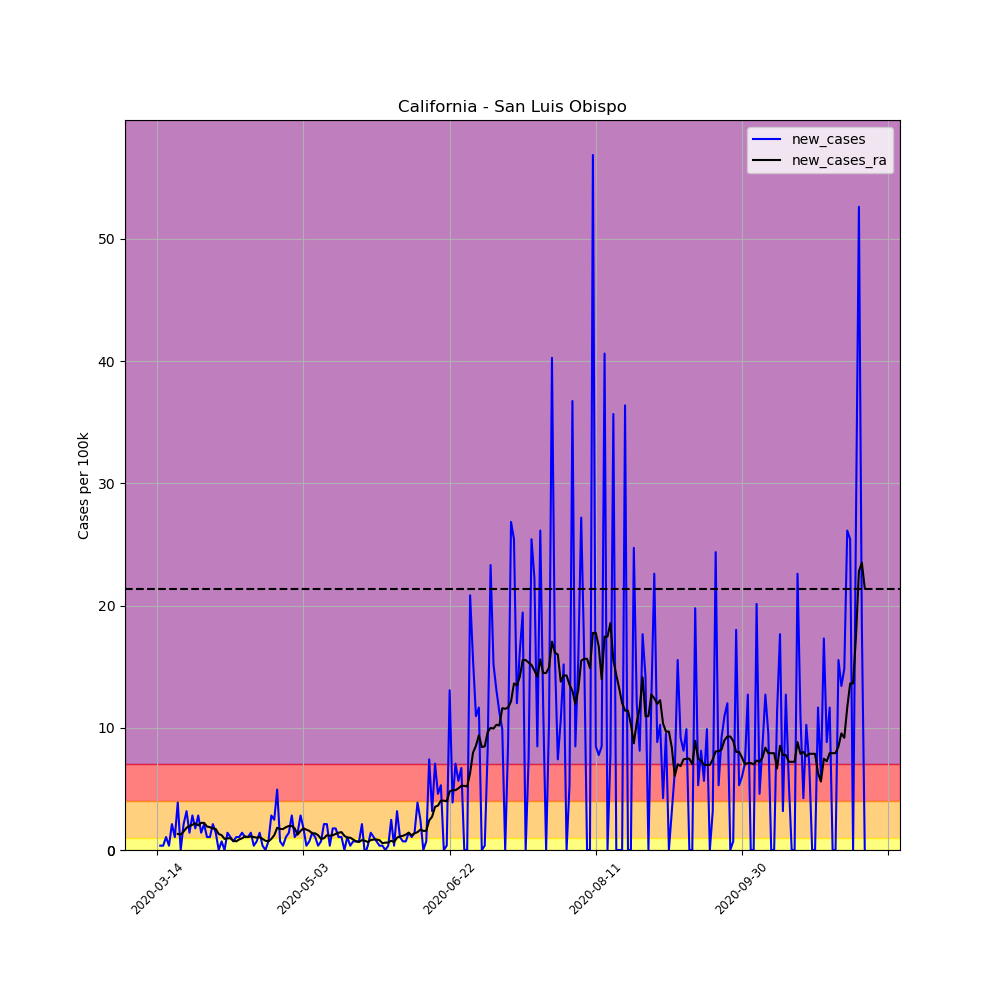

The table this chart was drawn from, first rows:
, date, county, state, fips, cases, deaths, COUNTY, STNAME, CTYNAME, POPESTIMATE2019, per_100k, per_100k_ra, new_cases, new_cases_ra
77719, 2020-03-14, San Luis Obispo, California, 6079, 1, 0, 79, California, San Luis Obispo, 283111, 0.3532, , , 
77720, 2020-03-15, San Luis Obispo, California, 6079, 2, 0, 79, California, San Luis Obispo, 283111, 0.7064, , 0.3532, 
77721, 2020-03-16, San Luis Obispo, California, 6079, 3, 0, 79, California, San Luis Obispo, 283111, 1.06, , 0.3532, 
77722, 2020-03-17, San Luis Obispo, California, 6079, 6, 0, 79, California, San Luis Obispo, 283111, 2.119, , 1.06, 
77723, 2020-03-18, San Luis Obispo, California, 6079, 7, 0, 79, California, San Luis Obispo, 283111, 2.473, , 0.3532, 
77724, 2020-03-19, San Luis Obispo, California, 6079, 13, 0, 79, California, San Luis Obispo, 283111, 4.592, , 2.119, 
77725, 2020-03-20, San Luis Obispo, California, 6079, 16, 0, 79, California, San Luis Obispo, 283111, 5.651, 2.422, 1.06, 
77726, 2020-03-21, San Luis Obispo, California, 6079, 27, 0, 79, California, San Luis Obispo, 283111, 9.537, 3.734, 3.885, 1.312
77727, 2020-03-22, San Luis Obispo, California, 6079, 27, 0, 79, California, San Luis Obispo, 283111, 9.537, 4.996, 0.0, 1.261
77728, 2020-03-23, San Luis Obispo, California, 6079, 33, 0, 79, California, San Luis Obispo, 283111, 11.66, 6.509, 2.119, 1.514
77729, 2020-03-24, San Luis Obispo, California, 6079, 42, 0, 79, California, San Luis Obispo, 283111, 14.84, 8.326, 3.179, 1.817
77730, 2020-03-25, San Luis Obispo, California, 6079, 46, 0, 79, California, San Luis Obispo, 283111, 16.25, 10.29, 1.413, 1.968
77731, 2020-03-26, San Luis Obispo, California, 6079, 54, 0, 79, California, San Luis Obispo, 283111, 19.07, 12.36, 2.826, 2.069
77732, 2020-03-27, San Luis Obispo, California, 6079, 59, 0, 79, California, San Luis Obispo, 283111, 20.84, 14.53, 1.766, 2.17
77733, 2020-03-28, San Luis Obispo, California, 6079, 67, 0, 79, California, San Luis Obispo, 283111, 23.67, 16.55, 2.826, 2.018
77734, 2020-03-29, San Luis Obispo, California, 6079, 71, 0, 79, California, San Luis Obispo, 283111, 25.08, 18.77, 1.413, 2.22
77735, 2020-03-30, San Luis Obispo, California, 6079, 77, 0, 79, California, San Luis Obispo, 283111, 27.2, 20.99, 2.119, 2.22
77736, 2020-03-31, San Luis Obispo, California, 6079, 80, 0, 79, California, San Luis Obispo, 283111, 28.26, 22.91, 1.06, 1.917
77737, 2020-04-01, San Luis Obispo, California, 6079, 83, 0, 79, California, San Luis Obispo, 283111, 29.32, 24.78, 1.06, 1.867
77738, 2020-04-02, San Luis Obispo, California, 6079, 89, 0, 79, California, San Luis Obispo, 283111, 31.44, 26.54, 2.119, 1.766
77739, 2020-04-03, San Luis Obispo, California, 6079, 93, 0, 79, California, San Luis Obispo, 283111, 32.85, 28.26, 1.413, 1.716
77740, 2020-04-04, San Luis Obispo, California, 6079, 93, 1, 79, California, San Luis Obispo, 283111, 32.85, 29.57, 0.0, 1.312
77741, 2020-04-05, San Luis Obispo, California, 6079, 95, 1, 79, California, San Luis Obispo, 283111, 33.56, 30.78, 0.7064, 1.211
77742, 2020-04-06, San Luis Obispo, California, 6079, 95, 1, 79, California, San Luis Obispo, 283111, 33.56, 31.69, 0.0, 0.9083
77743, 2020-04-07, San Luis Obispo, California, 6079, 99, 1, 79, California, San Luis Obispo, 283111, 34.97, 32.65, 1.413, 0.9587
77744, 2020-04-08, San Luis Obispo, California, 6079, 102, 1, 79, California, San Luis Obispo, 283111, 36.03, 33.61, 1.06, 0.9587
77745, 2020-04-09, San Luis Obispo, California, 6079, 104, 1, 79, California, San Luis Obispo, 283111, 36.73, 34.36, 0.7064, 0.7569
77746, 2020-04-10, San Luis Obispo, California, 6079, 107, 1, 79, California, San Luis Obispo, 283111, 37.79, 35.07, 1.06, 0.7064
77747, 2020-04-11, San Luis Obispo, California, 6079, 110, 1, 79, California, San Luis Obispo, 283111, 38.85, 35.93, 1.06, 0.8578
77748, 2020-04-12, San Luis Obispo, California, 6079, 114, 1, 79, California, San Luis Obispo, 283111, 40.27, 36.89, 1.413, 0.9587
77749, 2020-04-13, San Luis Obispo, California, 6079, 117, 1, 79, California, San Luis Obispo, 283111, 41.33, 38, 1.06, 1.11
77750, 2020-04-14, San Luis Obispo, California, 6079, 120, 1, 79, California, San Luis Obispo, 283111, 42.39, 39.06, 1.06, 1.06
77751, 2020-04-15, San Luis Obispo, California, 6079, 124, 1, 79, California, San Luis Obispo, 283111, 43.8, 40.17, 1.413, 1.11
77752, 2020-04-16, San Luis Obispo, California, 6079, 125, 1, 79, California, San Luis Obispo, 283111, 44.15, 41.23, 0.3532, 1.06
77753, 2020-04-17, San Luis Obispo, California, 6079, 127, 1, 79, California, San Luis Obispo, 283111, 44.86, 42.23, 0.7064, 1.009
77754, 2020-04-18, San Luis Obispo, California, 6079, 131, 1, 79, California, San Luis Obispo, 283111, 46.27, 43.29, 1.413, 1.06
77755, 2020-04-19, San Luis Obispo, California, 6079, 132, 1, 79, California, San Luis Obispo, 283111, 46.62, 44.2, 0.3532, 0.9083
77756, 2020-04-20, San Luis Obispo, California, 6079, 132, 1, 79, California, San Luis Obispo, 283111, 46.62, 44.96, 0.0, 0.7569
77757, 2020-04-21, San Luis Obispo, California, 6079, 134, 1, 79, California, San Luis Obispo, 283111, 47.33, 45.67, 0.7064, 0.7064
77758, 2020-04-22, San Luis Obispo, California, 6079, 142, 1, 79, California, San Luis Obispo, 283111, 50.16, 46.57, 2.826, 0.9083
77759, 2020-04-23, San Luis Obispo, California, 6079, 149, 1, 79, California, San Luis Obispo, 283111, 52.63, 47.79, 2.473, 1.211
77760, 2020-04-24, San Luis Obispo, California, 6079, 163, 1, 79, California, San Luis Obispo, 283111, 57.57, 49.6, 4.945, 1.817
77761, 2020-04-25, San Luis Obispo, California, 6079, 165, 1, 79, California, San Luis Obispo, 283111, 58.28, 51.32, 0.7064, 1.716
77762, 2020-04-26, San Luis Obispo, California, 6079, 166, 1, 79, California, San Luis Obispo, 283111, 58.63, 53.03, 0.3532, 1.716
77763, 2020-04-27, San Luis Obispo, California, 6079, 169, 1, 79, California, San Luis Obispo, 283111, 59.69, 54.9, 1.06, 1.867
77764, 2020-04-28, San Luis Obispo, California, 6079, 173, 1, 79, California, San Luis Obispo, 283111, 61.11, 56.87, 1.413, 1.968
77765, 2020-04-29, San Luis Obispo, California, 6079, 181, 1, 79, California, San Luis Obispo, 283111, 63.93, 58.84, 2.826, 1.968
77766, 2020-04-30, San Luis Obispo, California, 6079, 184, 1, 79, California, San Luis Obispo, 283111, 64.99, 60.6, 1.06, 1.766
77767, 2020-05-01, San Luis Obispo, California, 6079, 188, 1, 79, California, San Luis Obispo, 283111, 66.41, 61.86, 1.413, 1.261
77768, 2020-05-02, San Luis Obispo, California, 6079, 196, 1, 79, California, San Luis Obispo, 283111, 69.23, 63.43, 2.826, 1.564
77769, 2020-05-03, San Luis Obispo, California, 6079, 201, 1, 79, California, San Luis Obispo, 283111, 71, 65.19, 1.766, 1.766
77770, 2020-05-04, San Luis Obispo, California, 6079, 202, 1, 79, California, San Luis Obispo, 283111, 71.35, 66.86, 0.3532, 1.665
77771, 2020-05-05, San Luis Obispo, California, 6079, 204, 1, 79, California, San Luis Obispo, 283111, 72.06, 68.42, 0.7064, 1.564
77772, 2020-05-06, San Luis Obispo, California, 6079, 208, 1, 79, California, San Luis Obispo, 283111, 73.47, 69.79, 1.413, 1.362
77773, 2020-05-07, San Luis Obispo, California, 6079, 211, 1, 79, California, San Luis Obispo, 283111, 74.53, 71.15, 1.06, 1.362
77774, 2020-05-08, San Luis Obispo, California, 6079, 212, 1, 79, California, San Luis Obispo, 283111, 74.88, 72.36, 0.3532, 1.211
77775, 2020-05-09, San Luis Obispo, California, 6079, 214, 1, 79, California, San Luis Obispo, 283111, 75.59, 73.27, 0.7064, 0.9083
77776, 2020-05-10, San Luis Obispo, California, 6079, 220, 1, 79, California, San Luis Obispo, 283111, 77.71, 74.23, 2.119, 0.9587
77777, 2020-05-11, San Luis Obispo, California, 6079, 226, 1, 79, California, San Luis Obispo, 283111, 79.83, 75.44, 2.119, 1.211
77778, 2020-05-12, San Luis Obispo, California, 6079, 227, 1, 79, California, San Luis Obispo, 283111, 80.18, 76.6, 0.3532, 1.161
... 183 more rows
